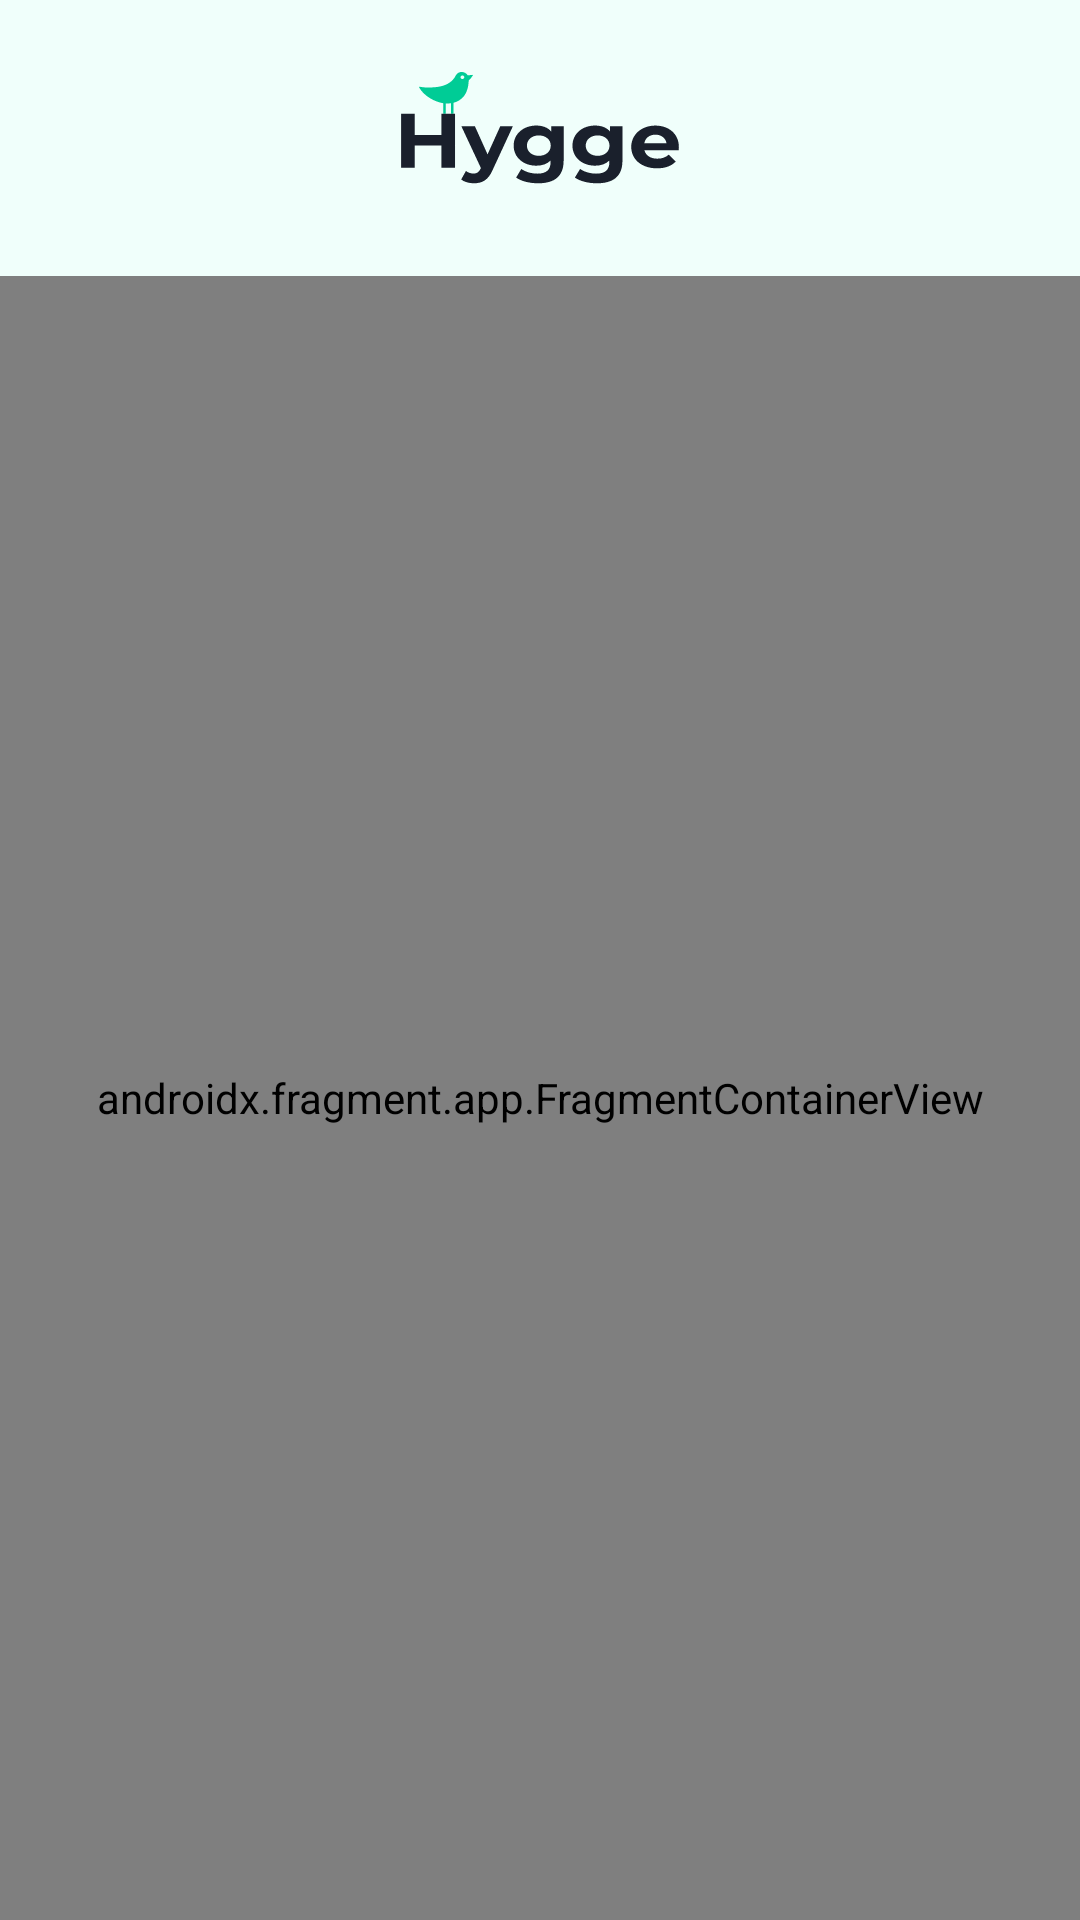

Reconstruct the res/layout file that produces this screen, plus the resources it refers to.
<!-- AndroidManifest.xml: application theme Theme.ECommerceApp -->
<!-- res/layout/activity_main.xml -->
<?xml version="1.0" encoding="utf-8"?>
<androidx.constraintlayout.widget.ConstraintLayout xmlns:android="http://schemas.android.com/apk/res/android"
    xmlns:app="http://schemas.android.com/apk/res-auto"
    xmlns:tools="http://schemas.android.com/tools"
    android:layout_width="match_parent"
    android:layout_height="match_parent"
    tools:context=".MainActivity">

    <include
        android:id="@+id/toolbar"
        layout="@layout/toolbar"/>

    <androidx.fragment.app.FragmentContainerView
        android:id="@+id/container"
        android:name="androidx.navigation.fragment.NavHostFragment"
        android:layout_width="match_parent"
        android:layout_height="0dp"
        app:defaultNavHost="true"
        app:navGraph="@navigation/nav_graph"
        app:layout_constraintTop_toBottomOf="@id/toolbar"
        app:layout_constraintStart_toStartOf="parent"
        app:layout_constraintEnd_toEndOf="parent"
        app:layout_constraintBottom_toBottomOf="parent"/>

</androidx.constraintlayout.widget.ConstraintLayout>
<!-- res/layout/toolbar.xml (included above) -->
<?xml version="1.0" encoding="utf-8"?>
<androidx.constraintlayout.widget.ConstraintLayout xmlns:android="http://schemas.android.com/apk/res/android"
    xmlns:app="http://schemas.android.com/apk/res-auto"
    android:layout_width="match_parent"
    android:layout_height="wrap_content"
    android:background="@color/opac_blue"
    android:padding="24dp">

    <androidx.appcompat.widget.AppCompatImageView
        android:id="@+id/ivBack"
        android:layout_width="wrap_content"
        android:layout_height="wrap_content"
        android:background="@drawable/ic_back"
        android:visibility="visible"
        app:layout_constraintBottom_toBottomOf="@+id/ivLogo"
        app:layout_constraintStart_toStartOf="parent"
        app:layout_constraintTop_toTopOf="@+id/ivLogo" />

    <androidx.appcompat.widget.AppCompatImageView
        android:id="@+id/ivLogo"
        android:layout_width="100dp"
        android:layout_height="44dp"
        android:background="@drawable/ic_logo"
        app:layout_constraintEnd_toEndOf="parent"
        app:layout_constraintStart_toStartOf="parent"
        app:layout_constraintTop_toTopOf="parent" />


    <androidx.appcompat.widget.AppCompatImageView
        android:id="@+id/ivBasket"
        android:layout_width="wrap_content"
        android:layout_height="wrap_content"
        android:background="@drawable/ic_basket"
        android:visibility="visible"
        app:layout_constraintBottom_toBottomOf="@+id/ivLogo"
        app:layout_constraintEnd_toEndOf="parent"
        app:layout_constraintTop_toTopOf="@+id/ivLogo" />

</androidx.constraintlayout.widget.ConstraintLayout>
<!-- resources referenced by this layout -->
<resources>
  <color name="opac_blue">#F0FFFB</color>
  <!-- drawable ic_logo: vector/xml drawable (drawable-v24, 2901 chars, omitted) -->
  <style name="Theme.ECommerceApp" parent="Theme.MaterialComponents.DayNight.NoActionBar">
          
          <item name="colorPrimary">@color/purple_500</item>
          <item name="colorPrimaryVariant">@color/white</item>
          <item name="colorOnPrimary">@color/white</item>
          
          <item name="colorSecondary">@color/teal_200</item>
          <item name="colorSecondaryVariant">@color/teal_700</item>
          <item name="colorOnSecondary">@color/black</item>
          
          <item name="android:statusBarColor" tools:targetApi="l">?attr/colorPrimaryVariant</item>
          
      </style>
  <color name="purple_500">#FF6200EE</color>
  <color name="white">#FFFFFFFF</color>
  <color name="teal_200">#FF03DAC5</color>
  <color name="teal_700">#FF018786</color>
  <color name="black">#FF000000</color>
</resources>
